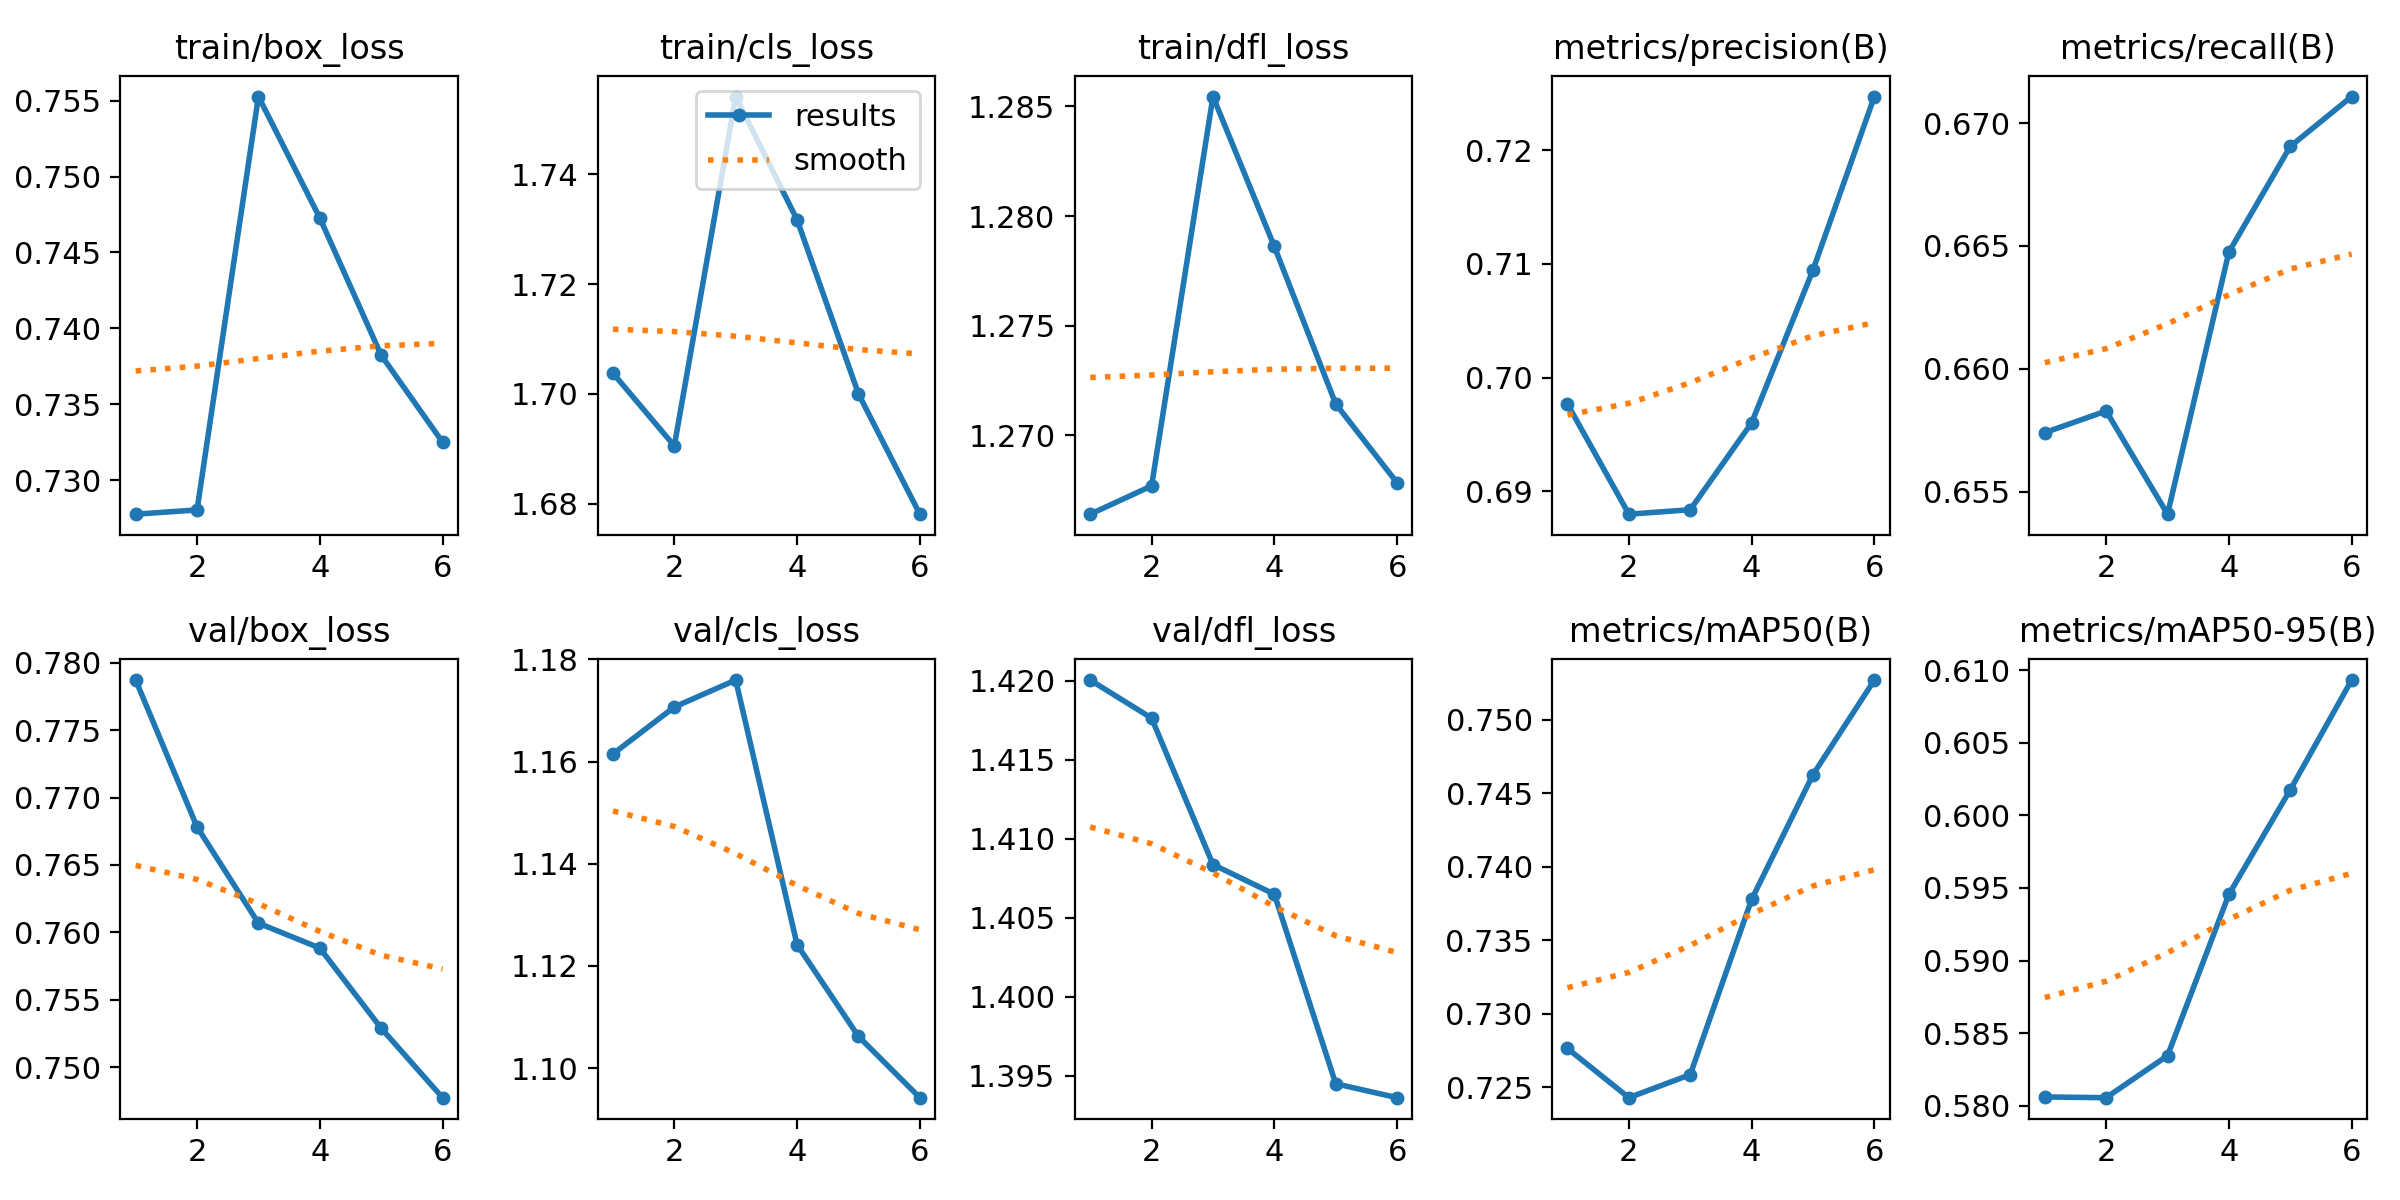

Source data for this figure (header and first rows):
epoch, time, train/box_loss, train/cls_loss, train/dfl_loss, metrics/precision(B), metrics/recall(B), metrics/mAP50(B), metrics/mAP50-95(B), val/box_loss, val/cls_loss, val/dfl_loss, lr/pg0, lr/pg1, lr/pg2
1, 6930, 0.7278, 1.704, 1.266, 0.6977, 0.6574, 0.7276, 0.5806, 0.7787, 1.161, 1.42, 1.26596e-05, 1.26596e-05, 1.26596e-05
2, 13823, 0.728, 1.691, 1.268, 0.688, 0.6583, 0.7243, 0.5806, 0.7678, 1.171, 1.418, 2.11475e-05, 2.11475e-05, 2.11475e-05
3, 20094, 0.7553, 1.754, 1.285, 0.6884, 0.6541, 0.7258, 0.5835, 0.7607, 1.176, 1.408, 2.54553e-05, 2.54553e-05, 2.54553e-05
4, 26343, 0.7473, 1.732, 1.279, 0.696, 0.6647, 0.7378, 0.5946, 0.7588, 1.124, 1.406, 1.919e-05, 1.919e-05, 1.919e-05
5, 31519, 0.7382, 1.7, 1.271, 0.7095, 0.6691, 0.7463, 0.6018, 0.7529, 1.106, 1.394, 1.292e-05, 1.292e-05, 1.292e-05
6, 37463, 0.7325, 1.678, 1.268, 0.7247, 0.6711, 0.7527, 0.6093, 0.7478, 1.094, 1.394, 6.65e-06, 6.65e-06, 6.65e-06
